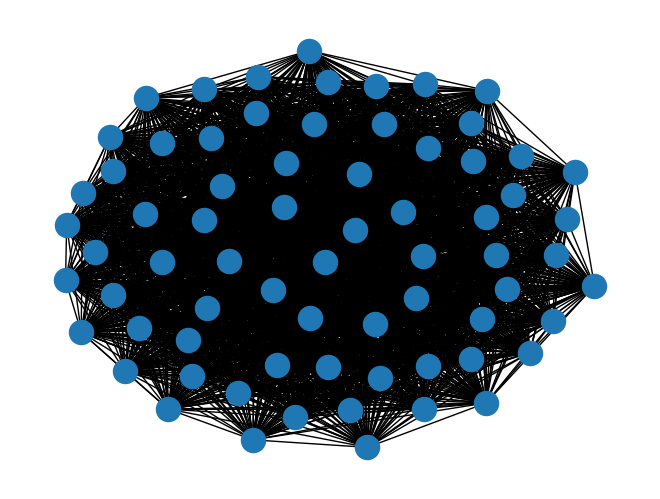

This chart was generated by the following Python code: (Note: this script raises an exception after producing the figure.)
#!/usr/bin/env python
"""
Draw a graph with matplotlib.
You must have matplotlib for this to work.
"""
import matplotlib.pyplot as plt
import networkx as nx

G=nx.complete_graph(70)
nx.draw(G)
plt.savefig("../graph/simple_path.png") # save as png
plt.show() # display
